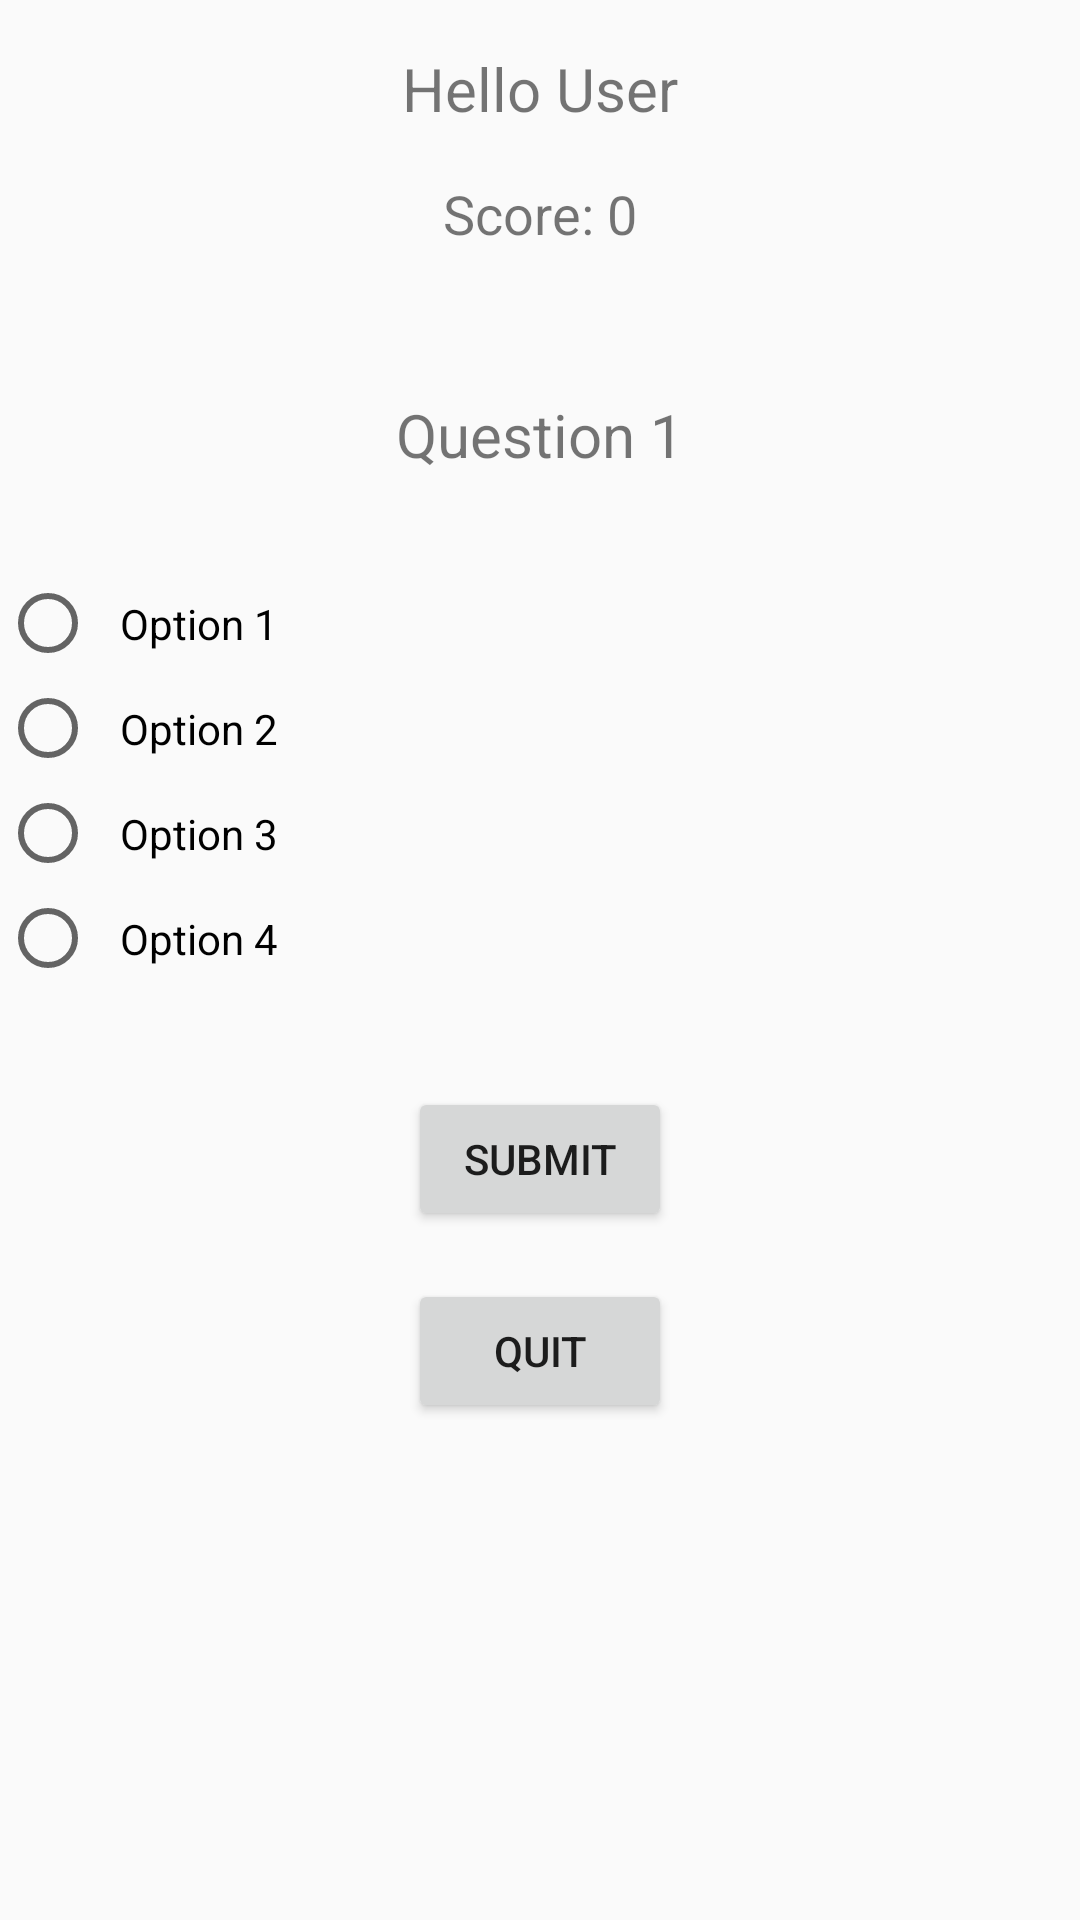

Reconstruct the res/layout file that produces this screen, plus the resources it refers to.
<!-- AndroidManifest.xml: application theme AppTheme -->
<!-- res/layout/activity_questions.xml -->
<?xml version="1.0" encoding="utf-8"?>
<RelativeLayout xmlns:android="http://schemas.android.com/apk/res/android"
    xmlns:tools="http://schemas.android.com/tools"
    android:layout_width="match_parent"
    android:layout_height="match_parent">

    <TextView
        android:id="@+id/DispName"
        android:layout_width="wrap_content"
        android:layout_height="wrap_content"
        android:text="Hello User"
        android:textSize="20sp"
        android:layout_marginTop="16dp"
        android:layout_centerHorizontal="true"/>

    <TextView
        android:id="@+id/textView4"
        android:layout_width="wrap_content"
        android:layout_height="wrap_content"
        android:text="Score: 0"
        android:textSize="18sp"
        android:layout_below="@id/DispName"
        android:layout_marginTop="16dp"
        android:layout_centerHorizontal="true"/>

    <TextView
        android:id="@+id/tvque"
        android:layout_width="match_parent"
        android:layout_height="wrap_content"
        android:text="Question 1"
        android:textSize="20sp"
        android:layout_below="@id/textView4"
        android:layout_marginTop="32dp"
        android:padding="16dp"
        android:gravity="center"/>

    <RadioGroup
        android:id="@+id/answersgrp"
        android:layout_width="match_parent"
        android:layout_height="wrap_content"
        android:layout_below="@id/tvque"
        android:layout_marginTop="16dp"
        android:orientation="vertical">

        <RadioButton
            android:id="@+id/radioButton"
            android:layout_width="wrap_content"
            android:layout_height="wrap_content"
            android:padding="8dp"
            android:text="Option 1"
            tools:ignore="TouchTargetSizeCheck" />

        <RadioButton
            android:id="@+id/radioButton2"
            android:layout_width="wrap_content"
            android:layout_height="wrap_content"
            android:padding="8dp"
            android:text="Option 2"
            tools:ignore="TouchTargetSizeCheck" />

        <RadioButton
            android:id="@+id/radioButton3"
            android:layout_width="wrap_content"
            android:layout_height="wrap_content"
            android:padding="8dp"
            android:text="Option 3"
            tools:ignore="TouchTargetSizeCheck" />

        <RadioButton
            android:id="@+id/radioButton4"
            android:layout_width="wrap_content"
            android:layout_height="wrap_content"
            android:padding="8dp"
            android:text="Option 4"
            tools:ignore="TouchTargetSizeCheck" />

    </RadioGroup>

    <Button
        android:id="@+id/button3"
        android:layout_width="wrap_content"
        android:layout_height="wrap_content"
        android:text="Submit"
        android:layout_below="@id/answersgrp"
        android:layout_centerHorizontal="true"
        android:layout_marginTop="32dp"/>

    <Button
        android:id="@+id/buttonquit"
        android:layout_width="wrap_content"
        android:layout_height="wrap_content"
        android:text="Quit"
        android:layout_below="@id/button3"
        android:layout_centerHorizontal="true"
        android:layout_marginTop="16dp"/>

</RelativeLayout>
<!-- resources referenced by this layout -->
<resources>
  <style name="AppTheme" parent="Theme.AppCompat.Light.DarkActionBar">
      
      <item name="colorPrimary">@color/colorPrimary</item>
      <item name="colorPrimaryDark">@color/colorPrimaryDark</item>
      <item name="colorAccent">@color/colorAccent</item>
  </style>
  <color name="colorPrimary" />
  <color name="colorPrimaryDark" />
  <color name="colorAccent" />
</resources>
